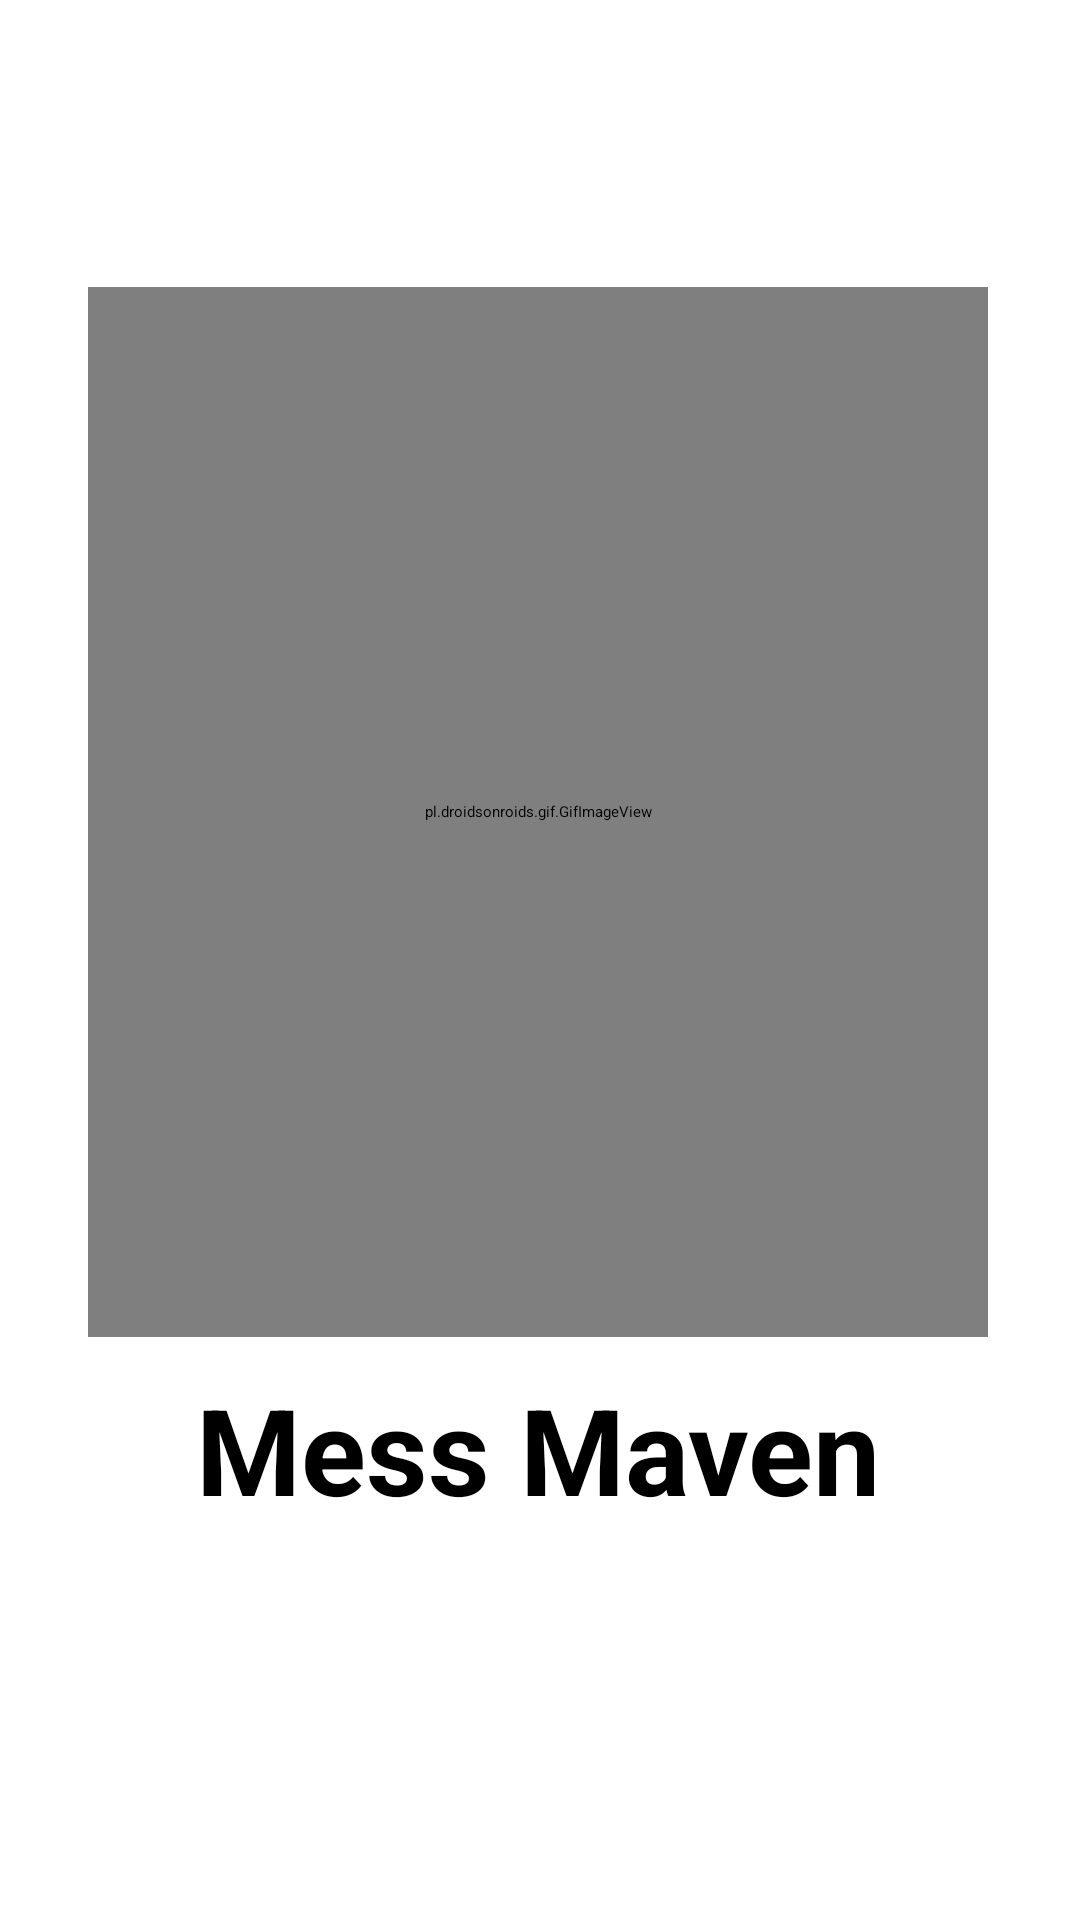

The Android layout XML behind this screen, and the referenced resources:
<!-- AndroidManifest.xml: application theme Theme.MessMavenDemo -->
<!-- res/layout/activity_splash_screen.xml -->
<?xml version="1.0" encoding="utf-8"?>
<androidx.constraintlayout.widget.ConstraintLayout xmlns:android="http://schemas.android.com/apk/res/android"
    xmlns:app="http://schemas.android.com/apk/res-auto"
    xmlns:tools="http://schemas.android.com/tools"
    android:layout_width="match_parent"
    android:layout_height="match_parent"
    android:background="@drawable/image_5"
    tools:context=".on_boarding.SplashScreen">

    <pl.droidsonroids.gif.GifImageView
        android:layout_width="300dp"
        android:layout_height="350dp"
        android:src="@drawable/food_anima_unscreen"


        app:layout_constraintBottom_toBottomOf="parent"
        app:layout_constraintEnd_toEndOf="parent"
        app:layout_constraintHorizontal_bias="0.49"
        app:layout_constraintStart_toStartOf="parent"
        app:layout_constraintTop_toTopOf="parent"
        app:layout_constraintVertical_bias="0.33" />

    <TextView
        android:id="@+id/textView"
        android:layout_width="wrap_content"
        android:layout_height="wrap_content"
        android:text="Mess Maven"
        android:textColor="@color/black"
        android:textSize="40sp"
        android:textStyle="bold"
        app:layout_constraintBottom_toBottomOf="parent"
        app:layout_constraintEnd_toEndOf="parent"
        app:layout_constraintHorizontal_bias="0.497"
        app:layout_constraintStart_toStartOf="parent"
        app:layout_constraintTop_toTopOf="parent"
        app:layout_constraintVertical_bias="0.778" />
</androidx.constraintlayout.widget.ConstraintLayout>
<!-- resources referenced by this layout -->
<resources>
  <color name="black">#FF000000</color>
</resources>
